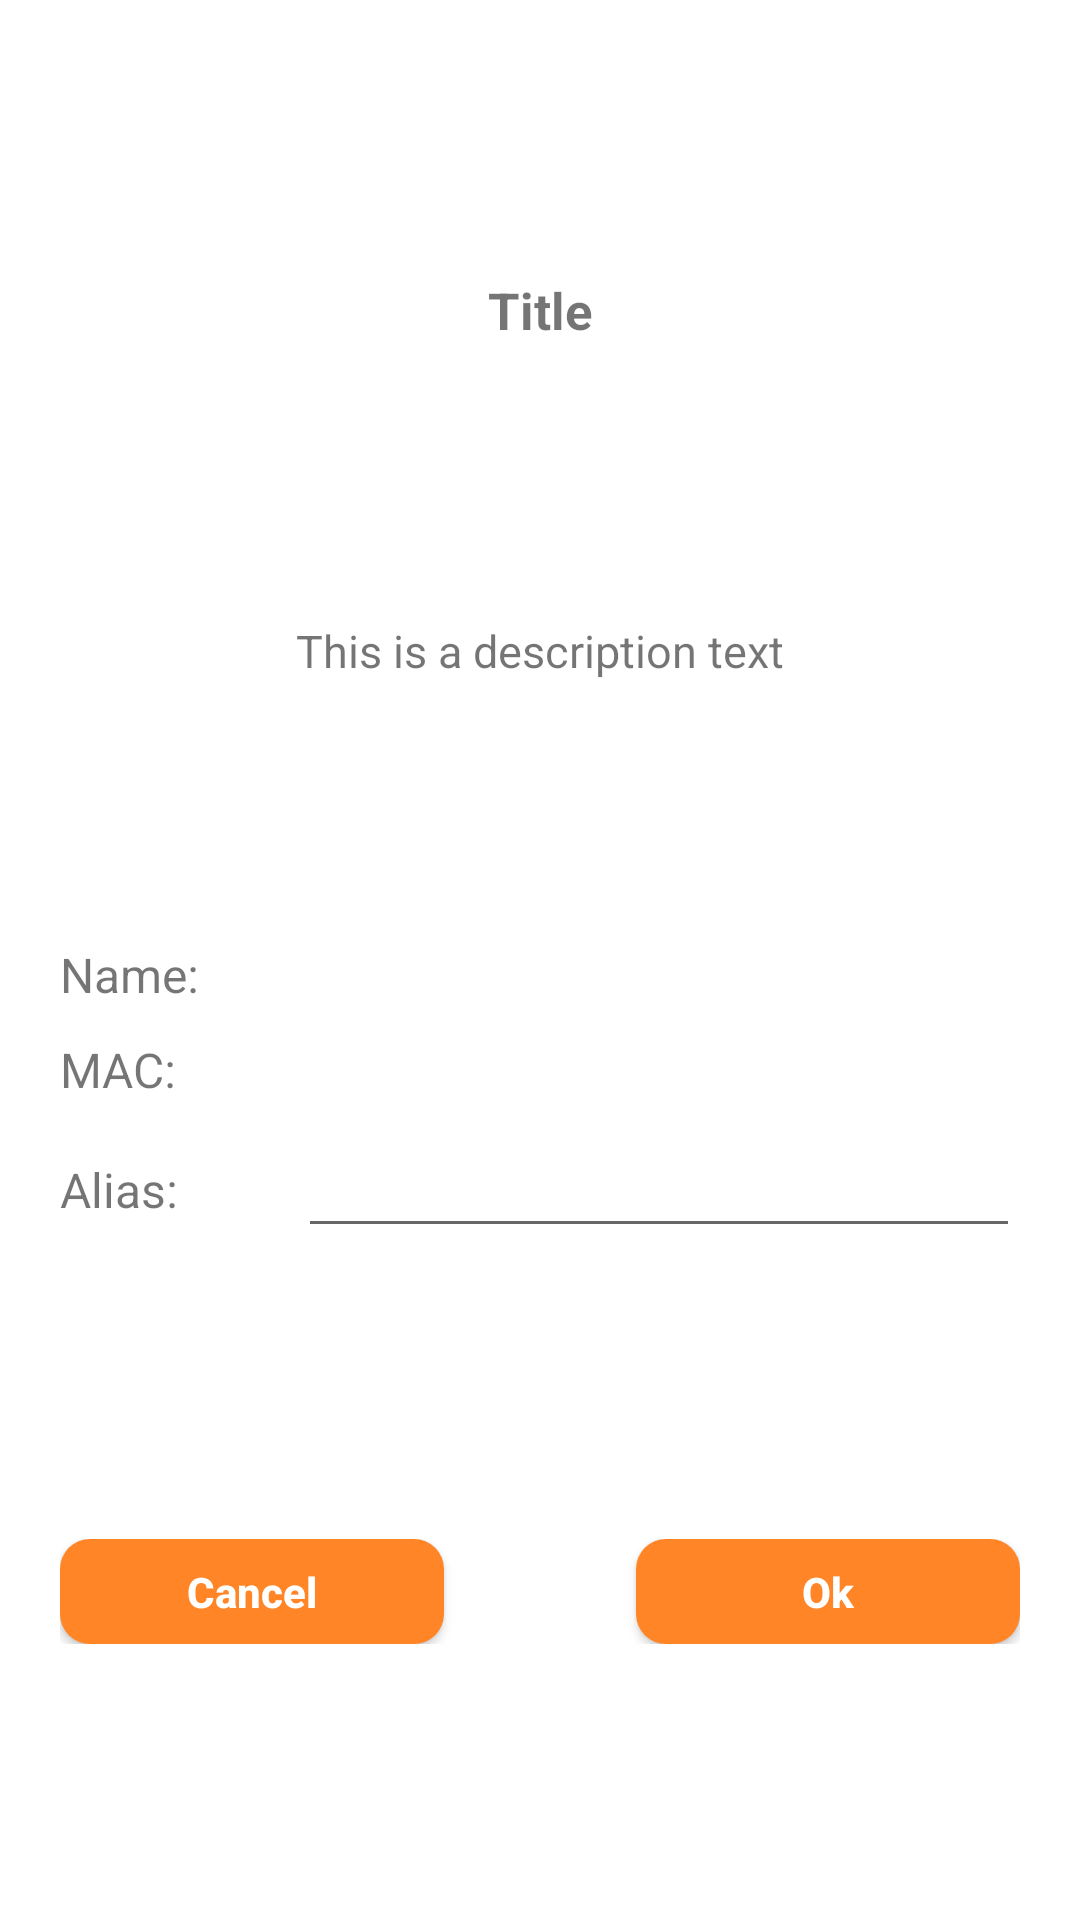

The Android layout XML behind this screen, and the referenced resources:
<!-- AndroidManifest.xml: application theme AppTheme -->
<!-- res/layout/dialog_editaccessoryalias.xml -->
<?xml version="1.0" encoding="utf-8"?>
<androidx.constraintlayout.widget.ConstraintLayout xmlns:android="http://schemas.android.com/apk/res/android"
    xmlns:app="http://schemas.android.com/apk/res-auto"
    android:layout_width="match_parent"
    android:layout_height="wrap_content"
    android:background="@drawable/dialog_background"
    android:padding="20dp">

    <TextView
        android:id="@+id/editaccessoryaliasdialog_txt_title"
        android:layout_width="wrap_content"
        android:layout_height="wrap_content"
        android:layout_centerHorizontal="true"
        android:text="Title"
        android:textSize="17sp"
        android:textStyle="bold"
        app:layout_constraintBottom_toTopOf="@+id/editaccessoryaliasdialog_txt_message"
        app:layout_constraintLeft_toLeftOf="parent"
        app:layout_constraintRight_toRightOf="parent"
        app:layout_constraintTop_toTopOf="parent" />

    <TextView
        android:id="@+id/editaccessoryaliasdialog_txt_message"
        android:layout_width="wrap_content"
        android:layout_height="wrap_content"
        android:layout_marginTop="20dp"
        android:text="This is a description text"
        android:textSize="15sp"
        app:layout_constraintBottom_toTopOf="@+id/editaccessoryaliasdialog_frame"
        app:layout_constraintLeft_toLeftOf="parent"
        app:layout_constraintRight_toRightOf="parent"
        app:layout_constraintTop_toBottomOf="@+id/editaccessoryaliasdialog_txt_title" />

    <LinearLayout
        android:id="@id/editaccessoryaliasdialog_frame"
        android:layout_width="match_parent"
        android:layout_height="wrap_content"
        android:layout_marginTop="10dp"
        android:orientation="vertical"
        app:layout_constraintBottom_toTopOf="@+id/editaccessoryaliasdialog_buttonframe"
        app:layout_constraintLeft_toLeftOf="parent"
        app:layout_constraintRight_toRightOf="parent"
        app:layout_constraintTop_toBottomOf="@+id/editaccessoryaliasdialog_txt_message">

        <RelativeLayout
            android:id="@+id/editaccessoryaliasdialog_name_frame"
            android:layout_width="match_parent"
            android:layout_height="wrap_content"
            android:layout_marginVertical="5dp">

            <TextView
                android:id="@+id/editaccessoryaliasdialog_name_desc"
                android:layout_width="wrap_content"
                android:layout_height="wrap_content"
                android:text="Name:"
                android:textSize="16sp" />

            <TextView
                android:id="@+id/editaccessoryaliasdialog_name_value"
                android:layout_width="match_parent"
                android:layout_height="wrap_content"
                android:layout_alignParentEnd="true"
                android:layout_marginStart="40dp"
                android:layout_toEndOf="@id/editaccessoryaliasdialog_name_desc"
                android:gravity="end"
                android:textSize="16sp" />
        </RelativeLayout>

        <RelativeLayout
            android:id="@+id/editaccessoryaliasdialog_mac_frame"
            android:layout_width="match_parent"
            android:layout_height="wrap_content"
            android:layout_marginVertical="5dp">

            <TextView
                android:id="@+id/editaccessoryaliasdialog_mac_desc"
                android:layout_width="wrap_content"
                android:layout_height="wrap_content"
                android:text="MAC:"
                android:textSize="16sp" />

            <TextView
                android:id="@+id/editaccessoryaliasdialog_mac_value"
                android:layout_width="match_parent"
                android:layout_height="wrap_content"
                android:layout_alignParentEnd="true"
                android:layout_marginStart="40dp"
                android:layout_toEndOf="@id/editaccessoryaliasdialog_mac_desc"
                android:gravity="end"
                android:textSize="16sp" />
        </RelativeLayout>

        <RelativeLayout
            android:id="@+id/editaccessoryaliasdialog_alias_frame"
            android:layout_width="match_parent"
            android:layout_height="wrap_content"
            android:layout_marginVertical="5dp">

            <TextView
                android:id="@+id/editaccessoryaliasdialog_alias_desc"
                android:layout_width="wrap_content"
                android:layout_height="wrap_content"
                android:layout_centerVertical="true"
                android:text="Alias:"
                android:textSize="16sp" />

            <EditText
                android:id="@+id/editaccessoryaliasdialog_alias_value"
                android:layout_width="match_parent"
                android:layout_height="wrap_content"
                android:layout_alignParentEnd="true"
                android:layout_centerVertical="true"
                android:layout_marginStart="40dp"
                android:layout_toEndOf="@id/editaccessoryaliasdialog_alias_desc"
                android:gravity="end"
                android:textSize="16sp" />
        </RelativeLayout>
    </LinearLayout>

    <LinearLayout
        android:id="@+id/editaccessoryaliasdialog_buttonframe"
        android:layout_width="0dp"
        android:layout_height="wrap_content"
        android:layout_centerHorizontal="true"
        android:layout_marginTop="20dp"
        android:orientation="horizontal"
        android:weightSum="10"
        app:layout_constraintBottom_toBottomOf="parent"
        app:layout_constraintLeft_toLeftOf="parent"
        app:layout_constraintRight_toRightOf="parent"
        app:layout_constraintTop_toBottomOf="@+id/editaccessoryaliasdialog_frame">

        <androidx.appcompat.widget.AppCompatButton
            android:id="@+id/editaccessoryaliasdialog_btn_negative"
            android:layout_width="0dp"
            android:layout_height="wrap_content"
            android:layout_weight="4"
            android:background="@drawable/generic_button_background"
            android:minHeight="0dp"
            android:paddingVertical="@dimen/dialogbutton_margin_vertical"
            android:text="Cancel"
            android:textAllCaps="false"
            android:textColor="@android:color/white"
            android:textStyle="bold" />

        <Space
            android:layout_width="0dp"
            android:layout_height="1dp"
            android:layout_weight="2" />

        <androidx.appcompat.widget.AppCompatButton
            android:id="@+id/editaccessoryaliasdialog_btn_positive"
            android:layout_width="0dp"
            android:layout_height="wrap_content"
            android:layout_weight="4"
            android:background="@drawable/generic_button_background"
            android:minHeight="0dp"
            android:paddingVertical="@dimen/dialogbutton_margin_vertical"
            android:text="Ok"
            android:textAllCaps="false"
            android:textColor="@android:color/white"
            android:textStyle="bold" />

    </LinearLayout>

</androidx.constraintlayout.widget.ConstraintLayout>
<!-- resources referenced by this layout -->
<resources>
  <dimen name="dialogbutton_margin_vertical">8dp</dimen>
  <!-- drawable dialog_background (drawable) -->
  <?xml version="1.0" encoding="utf-8"?>
  <selector xmlns:android="http://schemas.android.com/apk/res/android" >
      <item >
          <shape android:shape="rectangle"  >
              <corners android:radius="@dimen/appbutton_cornerradius" />
              <solid android:color="@android:color/white"/>
          </shape>
      </item>
  </selector>
  <!-- drawable generic_button_background (drawable) -->
  <?xml version="1.0" encoding="utf-8"?>
  <selector xmlns:android="http://schemas.android.com/apk/res/android" >
      <item android:state_pressed="true" >
          <shape android:shape="rectangle"  >
              <corners android:radius="@dimen/appbutton_cornerradius" />
              <gradient android:angle="-90" android:startColor="@color/appbutton_background_gradient1" android:endColor="@color/appbutton_background_gradient2"  />
          </shape>
      </item>
      <item android:state_focused="true">
          <shape android:shape="rectangle"  >
              <corners android:radius="@dimen/appbutton_cornerradius" />
              <solid android:color="@color/appbutton_background"/>
          </shape>
      </item>
      <item >
          <shape android:shape="rectangle"  >
              <corners android:radius="@dimen/appbutton_cornerradius" />
              <solid android:color="@color/appbutton_background"/>
          </shape>
      </item>
  </selector>
  <style name="AppTheme" parent="Theme.MaterialComponents.Light.DarkActionBar">
          
          <item name="colorPrimary">@color/colorPrimary</item>
          <item name="colorPrimaryDark">@color/colorPrimaryDark</item>
          <item name="colorAccent">@color/colorAccent</item>
      </style>
  <dimen name="appbutton_cornerradius">10dip</dimen>
  <color name="appbutton_background_gradient1">#FF7000</color>
  <color name="appbutton_background_gradient2">#FF8526</color>
  <color name="appbutton_background">#FF8526</color>
  <color name="colorPrimary">#FF8526</color>
  <color name="colorPrimaryDark">#FF7000</color>
  <color name="colorAccent">#03DAC5</color>
</resources>
